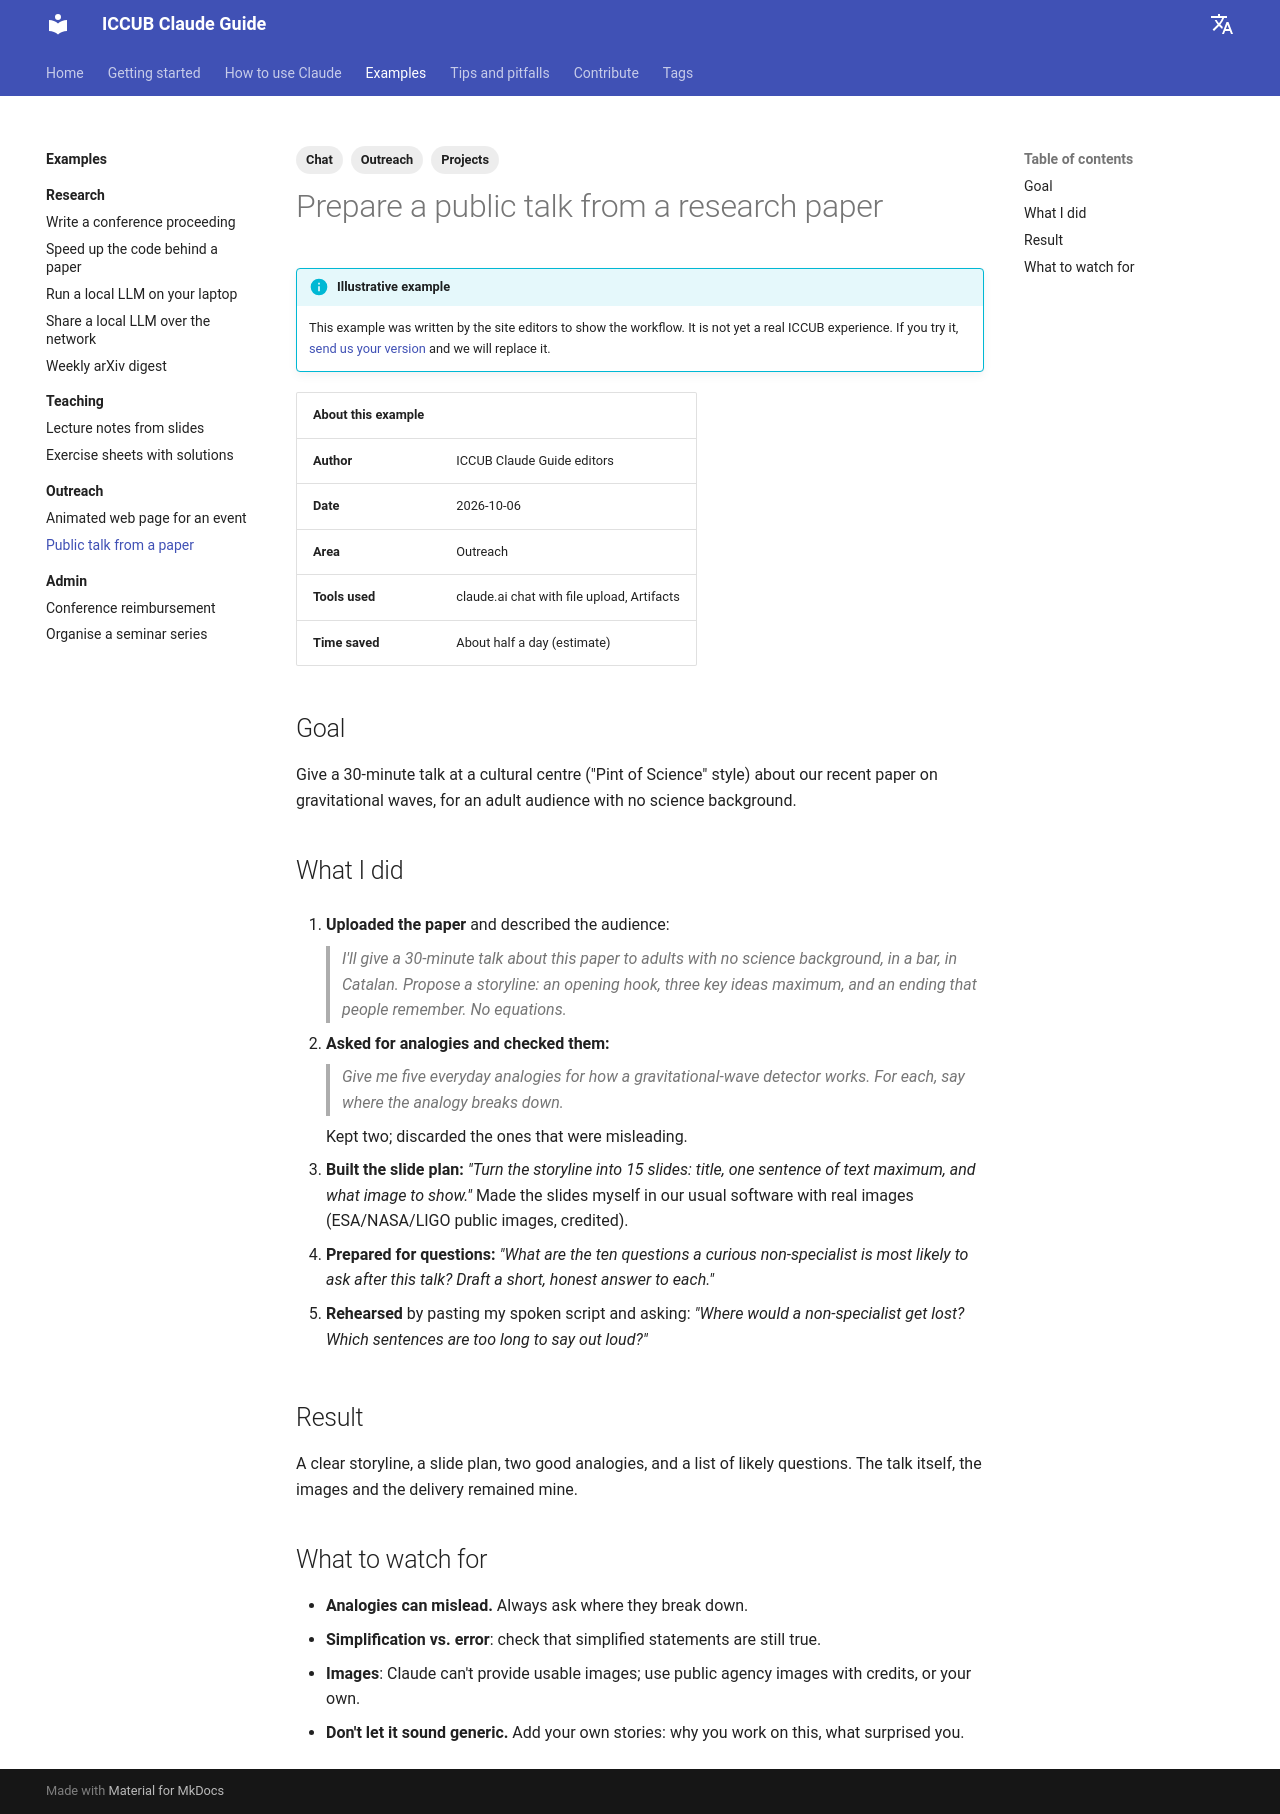

repository: vmathieuUB/iccub-claude-guide · page: examples/outreach/public-talk/index.html · generator: mkdocs

---
tags:
  - Outreach
  - Chat
  - Projects
---

# Prepare a public talk from a research paper

!!! info "Illustrative example"
    This example was written by the site editors to show the workflow. It is not yet a real ICCUB experience. If you try it, [send us your version](../../contribute/index.md) and we will replace it.

| About this example | |
| --- | --- |
| **Author** | ICCUB Claude Guide editors |
| **Date** | 2026-10-06 |
| **Area** | Outreach |
| **Tools used** | claude.ai chat with file upload, Artifacts |
| **Time saved** | About half a day (estimate) |

## Goal

Give a 30-minute talk at a cultural centre ("Pint of Science" style) about our recent paper on gravitational waves, for an adult audience with no science background.

## What I did

1. **Uploaded the paper** and described the audience:

    > *I'll give a 30-minute talk about this paper to adults with no science background, in a bar, in Catalan. Propose a storyline: an opening hook, three key ideas maximum, and an ending that people remember. No equations.*

2. **Asked for analogies and checked them:**

    > *Give me five everyday analogies for how a gravitational-wave detector works. For each, say where the analogy breaks down.*

    Kept two; discarded the ones that were misleading.

3. **Built the slide plan:** *"Turn the storyline into 15 slides: title, one sentence of text maximum, and what image to show."* Made the slides myself in our usual software with real images (ESA/NASA/LIGO public images, credited).

4. **Prepared for questions:** *"What are the ten questions a curious non-specialist is most likely to ask after this talk? Draft a short, honest answer to each."*

5. **Rehearsed** by pasting my spoken script and asking: *"Where would a non-specialist get lost? Which sentences are too long to say out loud?"*

## Result

A clear storyline, a slide plan, two good analogies, and a list of likely questions. The talk itself, the images and the delivery remained mine.

## What to watch for

- **Analogies can mislead.** Always ask where they break down.
- **Simplification vs. error**: check that simplified statements are still true.
- **Images**: Claude can't provide usable images; use public agency images with credits, or your own.
- **Don't let it sound generic.** Add your own stories: why you work on this, what surprised you.
